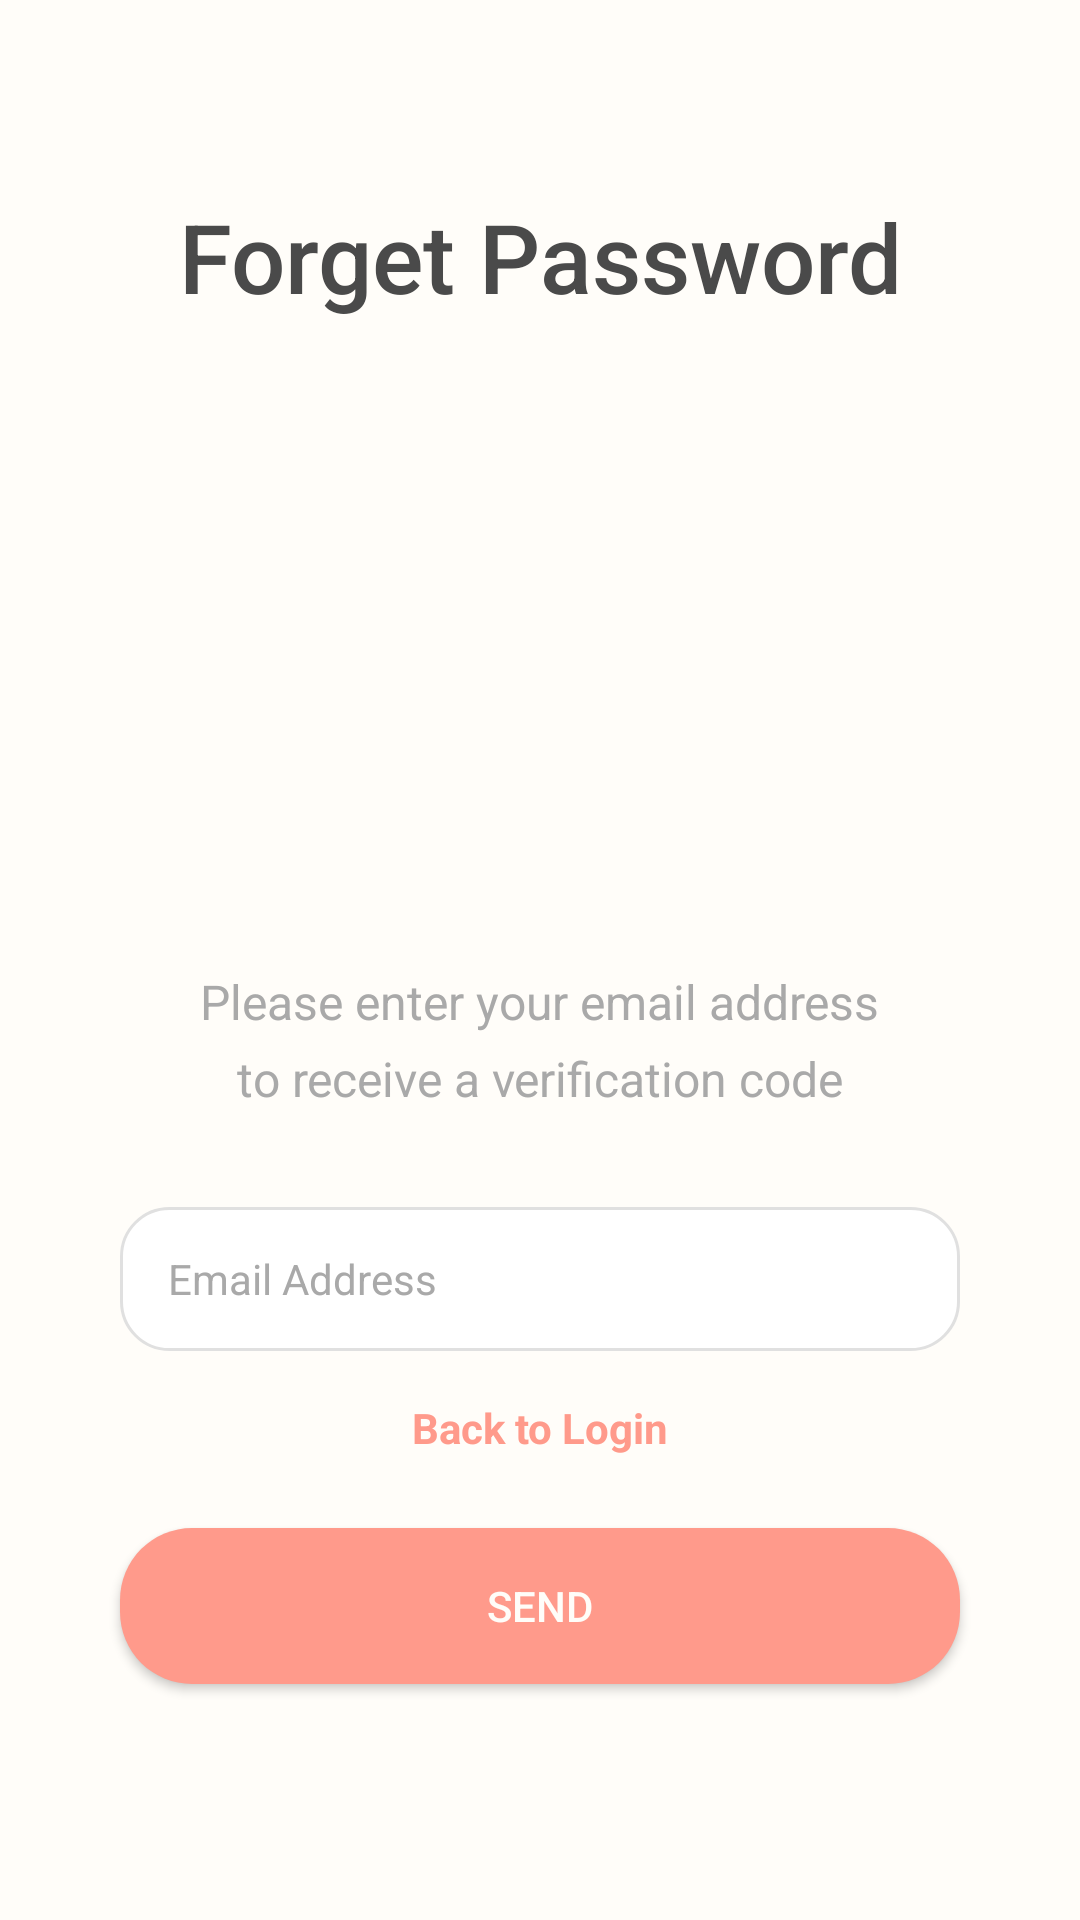

Layout XML and referenced resources for this Android screen:
<!-- AndroidManifest.xml: application theme Theme.Intprogproject -->
<!-- res/layout/forget_password.xml -->
<?xml version="1.0" encoding="utf-8"?>
<androidx.constraintlayout.widget.ConstraintLayout xmlns:android="http://schemas.android.com/apk/res/android"
    xmlns:app="http://schemas.android.com/apk/res-auto"
    xmlns:tools="http://schemas.android.com/tools"
    android:layout_width="match_parent"
    android:layout_height="match_parent"
    android:background="@color/warm_cream">

    <TextView
        android:id="@+id/textView9"
        android:layout_width="wrap_content"
        android:layout_height="wrap_content"
        android:layout_marginTop="64dp"
        android:fontFamily="sans-serif-medium"
        android:text="Forget Password"
        android:textColor="@color/soft_dark_gray"
        android:textSize="32sp"
        app:layout_constraintEnd_toEndOf="parent"
        app:layout_constraintStart_toStartOf="parent"
        app:layout_constraintTop_toTopOf="parent" />

    <ImageView
        android:id="@+id/imageView4"
        android:layout_width="160dp"
        android:layout_height="160dp"
        android:layout_marginTop="32dp"
        app:layout_constraintEnd_toEndOf="parent"
        app:layout_constraintStart_toStartOf="parent"
        app:layout_constraintTop_toBottomOf="@+id/textView9"
        app:srcCompat="@drawable/forgot_password" />

    <TextView
        android:id="@+id/textView10"
        android:layout_width="wrap_content"
        android:layout_height="wrap_content"
        android:layout_marginTop="24dp"
        android:text="Please enter your email address"
        android:textColor="@color/text_hint_gray"
        android:textSize="16sp"
        app:layout_constraintEnd_toEndOf="parent"
        app:layout_constraintStart_toStartOf="parent"
        app:layout_constraintTop_toBottomOf="@+id/imageView4" />

    <TextView
        android:id="@+id/textView11"
        android:layout_width="wrap_content"
        android:layout_height="wrap_content"
        android:layout_marginTop="4dp"
        android:text="to receive a verification code"
        android:textColor="@color/text_hint_gray"
        android:textSize="16sp"
        app:layout_constraintEnd_toEndOf="parent"
        app:layout_constraintStart_toStartOf="parent"
        app:layout_constraintTop_toBottomOf="@+id/textView10" />

    <EditText
        android:id="@+id/editTextTextEmailAddress3"
        android:layout_width="280dp"
        android:layout_height="48dp"
        android:layout_marginTop="32dp"
        android:background="@drawable/edit_text_bg"
        android:ems="10"
        android:hint="Email Address"
        android:inputType="textEmailAddress"
        android:textColor="@color/soft_dark_gray"
        android:textColorHint="@color/text_hint_gray"
        android:textSize="14sp"
        app:layout_constraintEnd_toEndOf="parent"
        app:layout_constraintStart_toStartOf="parent"
        app:layout_constraintTop_toBottomOf="@+id/textView11" />

    <TextView
        android:id="@+id/tvBackToLogin"
        android:layout_width="wrap_content"
        android:layout_height="wrap_content"
        android:layout_marginTop="16dp"
        android:text="Back to Login"
        android:textColor="@color/soft_coral"
        android:textStyle="bold"
        app:layout_constraintEnd_toEndOf="parent"
        app:layout_constraintStart_toStartOf="parent"
        app:layout_constraintTop_toBottomOf="@+id/editTextTextEmailAddress3" />

    <Button
        android:id="@+id/button4"
        android:layout_width="280dp"
        android:layout_height="52dp"
        android:layout_marginTop="24dp"
        android:background="@drawable/button_bg"
        android:text="Send"
        android:textColor="@color/warm_cream"
        app:layout_constraintEnd_toEndOf="parent"
        app:layout_constraintStart_toStartOf="parent"
        app:layout_constraintTop_toBottomOf="@+id/tvBackToLogin" />

</androidx.constraintlayout.widget.ConstraintLayout>
<!-- resources referenced by this layout -->
<resources>
  <color name="soft_coral">#FF9A8B</color>
  <color name="soft_dark_gray">#4A4A4A</color>
  <color name="text_hint_gray">#A9A9A9</color>
  <color name="warm_cream">#FFFDF9</color>
  <!-- drawable button_bg (drawable) -->
  <?xml version="1.0" encoding="utf-8"?>
  <shape xmlns:android="http://schemas.android.com/apk/res/android"
      android:shape="rectangle">
      <corners android:radius="24dp" />
      <solid android:color="@color/soft_coral" />
  </shape>
  <!-- drawable edit_text_bg (drawable) -->
  <?xml version="1.0" encoding="utf-8"?>
  <shape xmlns:android="http://schemas.android.com/apk/res/android"
      android:shape="rectangle">
      <corners android:radius="16dp" />
      <solid android:color="#FFFFFF" />
      <stroke
          android:width="1dp"
          android:color="#E0E0E0" />
      <padding
          android:left="16dp"
          android:right="16dp"
          android:top="12dp"
          android:bottom="12dp" />
  </shape>
  <style name="Theme.Intprogproject" parent="Base.Theme.Intprogproject" />
  <style name="Base.Theme.Intprogproject" parent="Theme.Material3.DayNight.NoActionBar">
          
          <item name="colorPrimary">@color/soft_coral</item>
          <item name="colorPrimaryVariant">@color/muted_coral</item>
          <item name="colorOnPrimary">@color/warm_cream</item>
          <item name="android:windowBackground">@color/warm_cream</item>
      </style>
  <color name="muted_coral">#FF7562</color>
</resources>
